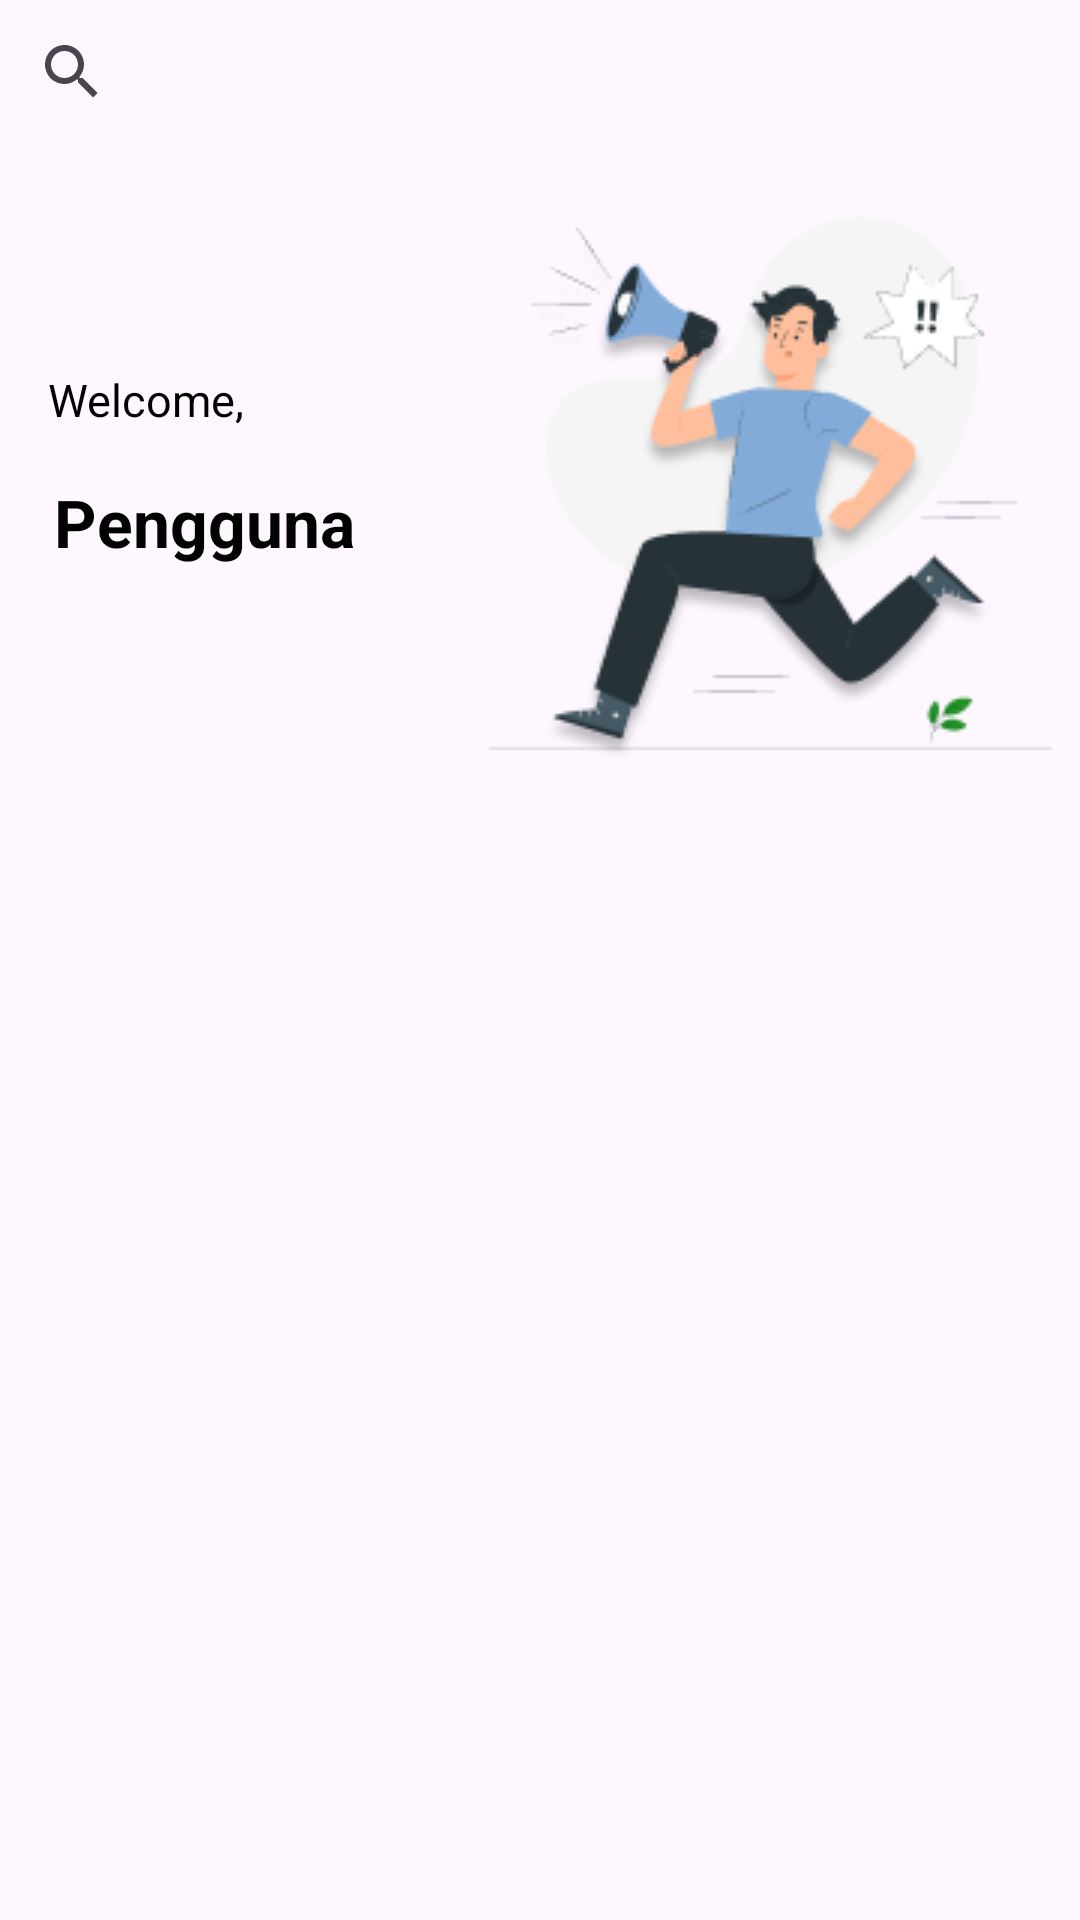

This screen was rendered from an Android layout file. Write that file and the resources it references.
<!-- AndroidManifest.xml: application theme Theme.ProjectBeWise -->
<!-- res/layout/activity_beranda.xml -->
<?xml version="1.0" encoding="utf-8"?>
<androidx.coordinatorlayout.widget.CoordinatorLayout xmlns:android="http://schemas.android.com/apk/res/android"
    xmlns:app="http://schemas.android.com/apk/res-auto"
    xmlns:tools="http://schemas.android.com/tools"
    android:layout_width="match_parent"
    android:layout_height="match_parent"
    tools:context=".BerandaActivity">

    <com.google.android.material.appbar.AppBarLayout
        android:layout_width="match_parent"
        android:layout_height="wrap_content"
        android:theme="@style/AppTheme.AppBarOverlay">

        <androidx.appcompat.widget.SearchView
            android:id="@+id/searchView"
            android:layout_width="match_parent"
            android:layout_height="wrap_content"
            android:iconifiedByDefault="false"
            android:queryHint="Search here"
            app:layout_scrollFlags="scroll|enterAlways" />

    </com.google.android.material.appbar.AppBarLayout>


    <LinearLayout
        android:layout_width="match_parent"
        android:layout_height="713dp"
        android:orientation="vertical"
        app:layout_behavior="@string/appbar_scrolling_view_behavior"
        app:layout_constraintEnd_toEndOf="parent"
        app:layout_constraintStart_toStartOf="parent"
        app:layout_constraintVertical_bias="0.1">

        <TextView
            android:id="@+id/welcomeTextView"
            android:layout_width="wrap_content"
            android:layout_height="wrap_content"
            android:layout_gravity="top"
            android:layout_marginTop="59dp"
            android:text="Welcome,"
            android:textColor="#000000"
            android:textSize="15sp"
            android:textStyle=""
            android:padding="16dp"/>

        <TextView
            android:id="@+id/userTextView"
            android:layout_width="wrap_content"
            android:layout_height="wrap_content"
            android:layout_gravity="end|start"
        android:layout_marginStart="18dp"
        android:layout_marginBottom="50dp"
        android:text="Pengguna"
        android:textColor="#000000"
        android:textSize="22sp"
        android:textStyle="bold" />



    </LinearLayout>

        <LinearLayout
            android:layout_width="match_parent"
            android:layout_height="713dp"
            android:orientation="vertical"
            app:layout_behavior="@string/appbar_scrolling_view_behavior"
            app:layout_constraintEnd_toEndOf="parent"
            app:layout_constraintStart_toStartOf="parent"
            app:layout_constraintVertical_bias="0.1">
        <ImageView
            android:id="@+id/beranda1ImageView"
            android:layout_width="wrap_content"
            android:layout_height="wrap_content"
            android:layout_gravity="end"
            android:src="@drawable/beranda1"
            app:layout_constraintBottom_toTopOf="@+id/space"
            app:layout_constraintEnd_toEndOf="parent"
            app:layout_constraintTop_toTopOf="parent" />


    </LinearLayout>

</androidx.coordinatorlayout.widget.CoordinatorLayout>
<!-- resources referenced by this layout -->
<resources>
  <!-- drawable beranda1: png bitmap (drawable, 18205 bytes) -->
  <style name="Theme.ProjectBeWise" parent="Base.Theme.ProjectBeWise" />
  <style name="Base.Theme.ProjectBeWise" parent="Theme.Material3.DayNight.NoActionBar">
          
          
      </style>
</resources>
